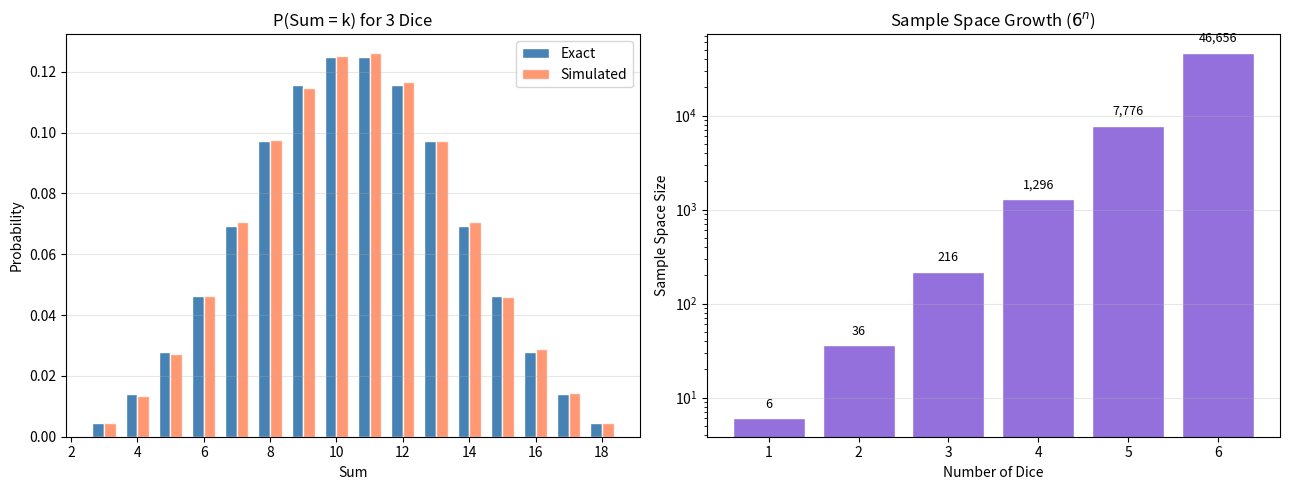

Reproduce this figure in Python.
"""Dice Roll Sum: compute exact and simulated probabilities for the sum of n dice."""
import itertools
import numpy as np
import matplotlib.pyplot as plt


def exact_probability(n, k):
    """Exact P(sum = k) when rolling n fair dice, via enumeration."""
    total = 6 ** n
    count = sum(1 for combo in itertools.product(range(1, 7), repeat=n)
                if sum(combo) == k)
    return count / total


def simulated_probability(n, k, n_simulations=100000):
    """Estimate P(sum = k) via Monte Carlo simulation."""
    rolls = np.random.randint(1, 7, size=(n_simulations, n))
    sums = rolls.sum(axis=1)
    return np.mean(sums == k)


def main():
    n_dice = 3  # number of dice
    possible_sums = np.arange(n_dice, 6 * n_dice + 1)

    exact_probs = [exact_probability(n_dice, k) for k in possible_sums]
    simulated_probs = [simulated_probability(n_dice, k) for k in possible_sums]

    fig, axes = plt.subplots(1, 2, figsize=(13, 5))

    # Left panel: exact vs simulated probabilities
    width = 0.35
    axes[0].bar(possible_sums - width / 2, exact_probs, width,
                label="Exact", color="steelblue", edgecolor="white")
    axes[0].bar(possible_sums + width / 2, simulated_probs, width,
                label="Simulated", color="coral", edgecolor="white", alpha=0.8)
    axes[0].set_xlabel("Sum")
    axes[0].set_ylabel("Probability")
    axes[0].set_title(f"P(Sum = k) for {n_dice} Dice")
    axes[0].legend()
    axes[0].grid(True, alpha=0.3, axis="y")

    # Right panel: sample space size growth
    dice_counts = np.arange(1, 7)
    space_sizes = [6 ** d for d in dice_counts]
    axes[1].bar(dice_counts, space_sizes, color="mediumpurple", edgecolor="white")
    axes[1].set_xlabel("Number of Dice")
    axes[1].set_ylabel("Sample Space Size")
    axes[1].set_title("Sample Space Growth ($6^n$)")
    axes[1].set_yscale("log")
    for i, s in enumerate(space_sizes):
        axes[1].text(dice_counts[i], s * 1.3, f"{s:,}", ha="center", fontsize=9)
    axes[1].grid(True, alpha=0.3, axis="y")

    plt.tight_layout()
    plt.savefig("dice_roll_sum.png", dpi=150, bbox_inches="tight")
    plt.show()

    print(f"Example: P(sum={3*3+1} with {n_dice} dice)")
    k_example = 10
    print(f"  Exact:     {exact_probability(n_dice, k_example):.4f}")
    print(f"  Simulated: {simulated_probability(n_dice, k_example):.4f}")


if __name__ == "__main__":
    main()
